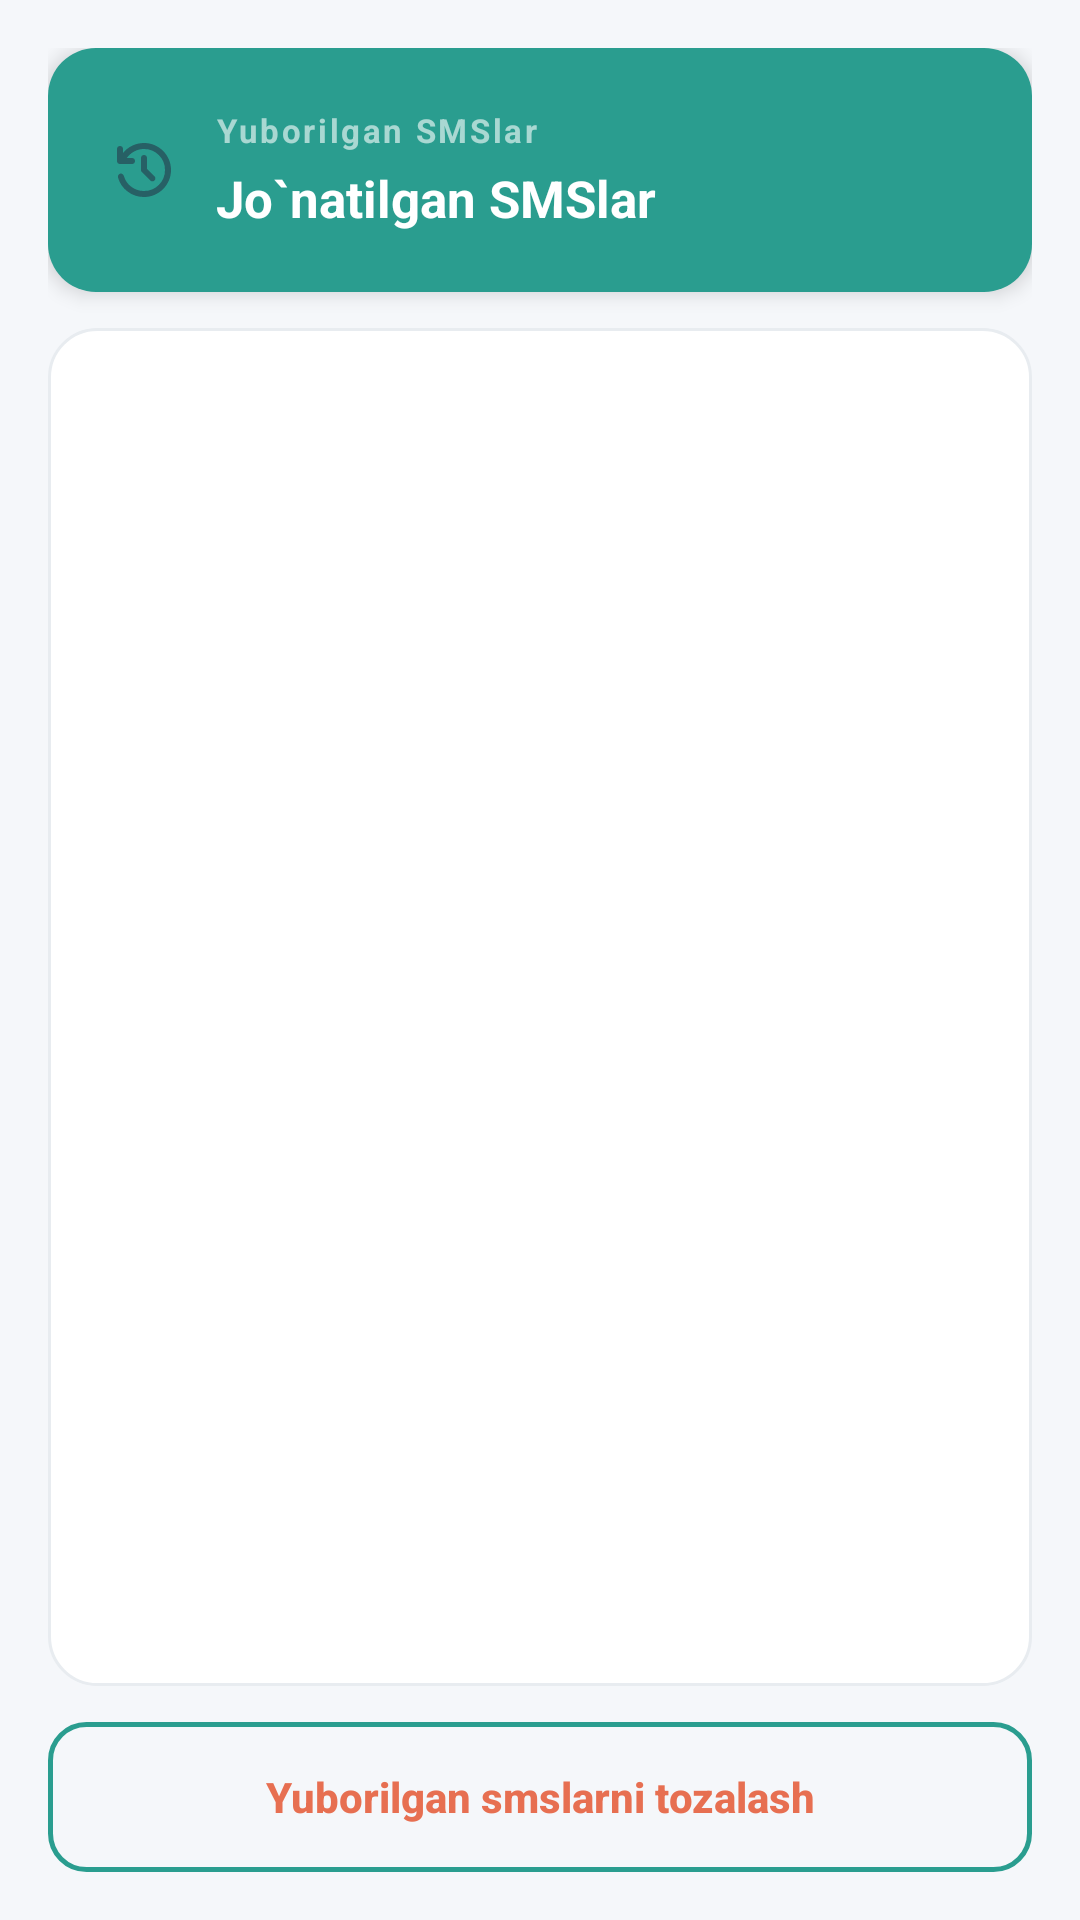

Here is an Android app screen rendered from its layout file. Give the layout XML and the strings, colors and styles it references.
<!-- AndroidManifest.xml: application theme Theme.SmsApplication -->
<!-- res/layout/fragment_dashboard.xml -->
<?xml version="1.0" encoding="utf-8"?>
<LinearLayout xmlns:android="http://schemas.android.com/apk/res/android"
    xmlns:tools="http://schemas.android.com/tools"
    android:layout_width="match_parent"
    android:layout_height="match_parent"
    android:background="@color/surface"
    android:orientation="vertical"
    android:padding="16dp"
    tools:context=".ui.dashboard.DashboardFragment">

    
    <LinearLayout
        android:layout_width="match_parent"
        android:layout_height="wrap_content"
        android:background="@drawable/bg_header_gradient"
        android:elevation="4dp"
        android:orientation="horizontal"
        android:padding="20dp">

        <ImageView
            android:layout_width="24dp"
            android:layout_height="24dp"
            android:layout_gravity="center"
            android:alpha="0.7"
            android:src="@drawable/history_icon"
            tools:ignore="ContentDescription" />

        <LinearLayout
            android:layout_width="0dp"
            android:layout_height="wrap_content"
            android:layout_gravity="center"
            android:layout_marginStart="12dp"
            android:layout_weight="1"
            android:orientation="vertical">

            <TextView
                android:layout_width="wrap_content"
                android:layout_height="wrap_content"
                android:text="Yuborilgan SMSlar"
                android:textColor="#99FFFFFF"
                android:textSize="11sp"
                android:textStyle="bold"
                android:letterSpacing="0.08" />

            <TextView
                android:id="@+id/textView4"
                android:layout_width="wrap_content"
                android:layout_height="wrap_content"
                android:layout_marginTop="4dp"
                android:text="@string/jo_natilgan_smslar"
                android:textColor="@color/white"
                android:textSize="17sp"
                android:textStyle="bold" />
        </LinearLayout>
    </LinearLayout>

    
    <FrameLayout
        android:layout_width="match_parent"
        android:layout_height="0dp"
        android:layout_marginTop="12dp"
        android:layout_marginBottom="12dp"
        android:layout_weight="1"
        android:background="@drawable/bg_card_white"
        android:elevation="2dp"
        android:padding="8dp">

        <ListView
            android:id="@+id/dashList"
            android:layout_width="match_parent"
            android:layout_height="match_parent"
            android:clipToPadding="false"
            android:divider="@null"
            android:padding="4dp"
            android:scrollbars="none" />
    </FrameLayout>

    
    <Button
        android:id="@+id/btnDashRefresh"
        android:layout_width="match_parent"
        android:layout_height="50dp"
        android:background="@drawable/bg_button_outline"
        android:elevation="2dp"
        android:gravity="center"
        android:text="@string/yuborilgan_smslarni_tozalash"
        android:textAllCaps="false"
        android:textColor="@color/color5"
        android:textSize="14sp"
        android:textStyle="bold"
        tools:ignore="TextViewEdits" />

</LinearLayout>
<!-- resources referenced by this layout -->
<resources>
  <color name="color5">#E76F51</color>
  <color name="surface">#F5F7FA</color>
  <color name="white">#FFFFFFFF</color>
  <!-- drawable bg_button_outline (drawable) -->
  <?xml version="1.0" encoding="utf-8"?>
  <shape xmlns:android="http://schemas.android.com/apk/res/android"
      android:shape="rectangle">
      <solid android:color="@color/transparent" />
      <corners android:radius="12dp" />
      <stroke android:width="1.5dp" android:color="@color/color2" />
  </shape>
  <!-- drawable bg_card_white (drawable) -->
  <?xml version="1.0" encoding="utf-8"?>
  <shape xmlns:android="http://schemas.android.com/apk/res/android"
      android:shape="rectangle">
      <solid android:color="@color/white" />
      <corners android:radius="16dp" />
      <stroke android:width="1dp" android:color="@color/card_border" />
  </shape>
  <!-- drawable bg_header_gradient (drawable) -->
  <?xml version="1.0" encoding="utf-8"?>
  <shape xmlns:android="http://schemas.android.com/apk/res/android"
      android:shape="rectangle">
      <solid android:color="@color/color2" />
      <corners android:radius="16dp" />
  </shape>
  <!-- drawable history_icon (drawable) -->
  <vector xmlns:android="http://schemas.android.com/apk/res/android"
      android:width="24dp"
      android:height="24dp"
      android:viewportWidth="24"
      android:viewportHeight="24">
    <path
        android:pathData="M13,11.6L15.5,14.1C15.683,14.283 15.775,14.517 15.775,14.8C15.775,15.083 15.683,15.317 15.5,15.5C15.317,15.683 15.083,15.775 14.8,15.775C14.517,15.775 14.283,15.683 14.1,15.5L11.3,12.7C11.2,12.6 11.125,12.488 11.075,12.363C11.025,12.238 11,12.109 11,11.975V8C11,7.717 11.096,7.479 11.288,7.287C11.48,7.095 11.717,6.999 12,7C12.283,7 12.521,7.096 12.713,7.288C12.905,7.48 13.001,7.717 13,8V11.6ZM12,21C9.983,21 8.175,20.404 6.575,19.212C4.975,18.02 3.9,16.466 3.35,14.55C3.267,14.25 3.296,13.967 3.438,13.7C3.58,13.433 3.801,13.267 4.1,13.2C4.383,13.133 4.638,13.196 4.863,13.388C5.088,13.58 5.242,13.817 5.325,14.1C5.758,15.567 6.596,16.75 7.838,17.65C9.08,18.55 10.467,19 12,19C13.95,19 15.604,18.321 16.963,16.962C18.322,15.603 19.001,13.949 19,12C19,10.05 18.321,8.396 16.962,7.037C15.603,5.678 13.949,4.999 12,5C10.85,5 9.775,5.267 8.775,5.8C7.775,6.333 6.933,7.067 6.25,8H8C8.283,8 8.521,8.096 8.713,8.288C8.905,8.48 9.001,8.717 9,9C9,9.283 8.904,9.521 8.712,9.713C8.52,9.905 8.283,10.001 8,10H4C3.717,10 3.479,9.904 3.287,9.712C3.095,9.52 2.999,9.283 3,9V5C3,4.717 3.096,4.479 3.288,4.287C3.48,4.095 3.717,3.999 4,4C4.283,4 4.521,4.096 4.713,4.288C4.905,4.48 5.001,4.717 5,5V6.35C5.85,5.283 6.888,4.458 8.113,3.875C9.338,3.292 10.634,3 12,3C13.25,3 14.421,3.238 15.513,3.713C16.605,4.188 17.555,4.83 18.363,5.637C19.171,6.446 19.813,7.396 20.288,8.487C20.763,9.578 21.001,10.749 21,12C21,13.25 20.762,14.421 20.287,15.513C19.812,16.605 19.17,17.555 18.363,18.363C17.554,19.171 16.604,19.813 15.513,20.288C14.422,20.763 13.251,21.001 12,21Z"
        android:fillColor="#264653"/>
  </vector>
  <string name="jo_natilgan_smslar">Jo`natilgan SMSlar</string>
  <string name="yuborilgan_smslarni_tozalash">Yuborilgan smslarni tozalash</string>
  <style name="Theme.SmsApplication" parent="Theme.AppCompat.Light.DarkActionBar">
          
          <item name="colorPrimary">@color/purple_500</item>
          <item name="colorPrimaryDark">@color/purple_700</item>
          <item name="colorAccent">@color/teal_200</item>
          
      </style>
  <color name="transparent">#00000000</color>
  <color name="color2">#2A9D8F</color>
  <color name="card_border">#E8ECF0</color>
  <color name="purple_500">#2A9D8F</color>
  <color name="purple_700">#2A9D8F</color>
  <color name="teal_200">#FF03DAC5</color>
</resources>
